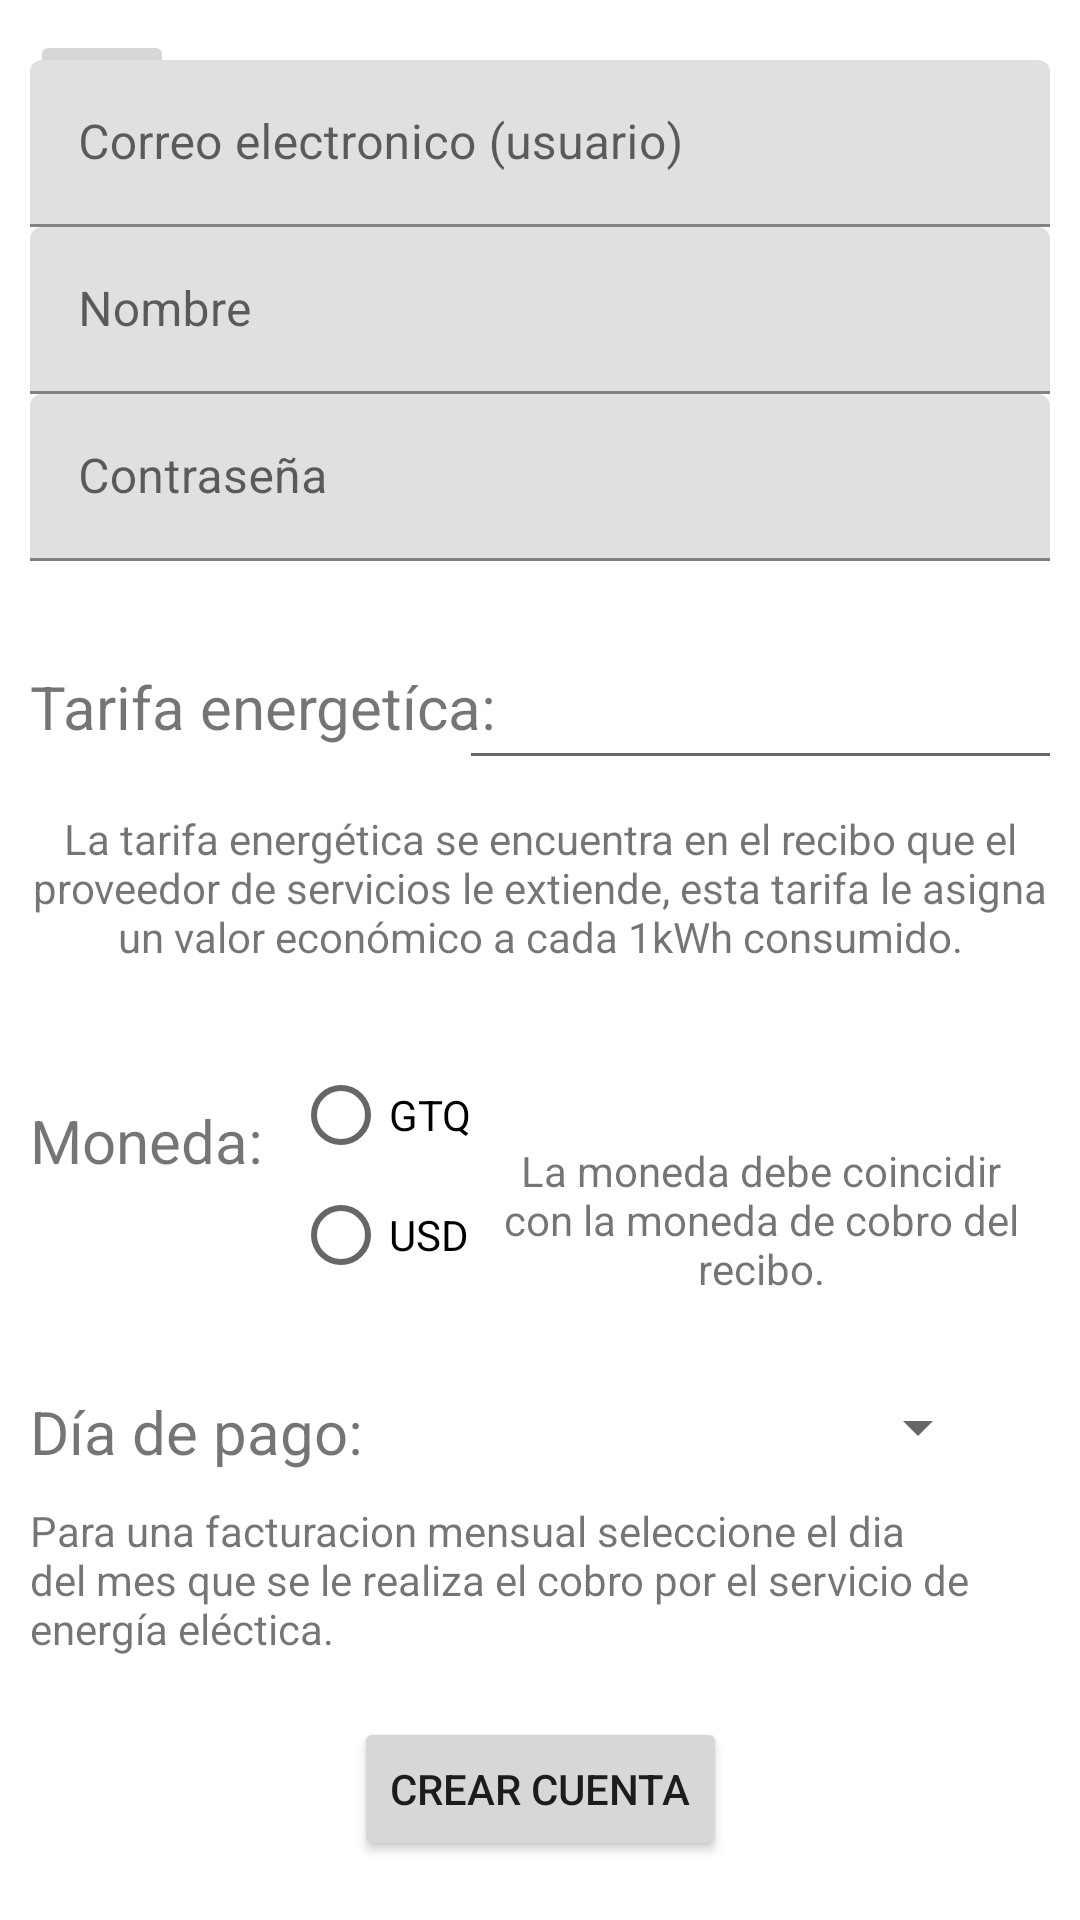

Produce the Android XML layout that renders to this screen, including the resource entries it uses.
<!-- AndroidManifest.xml: application theme Theme.MonitorEnergético -->
<!-- res/layout/fragment_new_user.xml -->
<?xml version="1.0" encoding="utf-8"?>
<androidx.constraintlayout.widget.ConstraintLayout xmlns:android="http://schemas.android.com/apk/res/android"
    xmlns:app="http://schemas.android.com/apk/res-auto"
    xmlns:tools="http://schemas.android.com/tools"
    android:layout_width="match_parent"
    android:layout_height="match_parent"
    tools:context=".NewUser">


    <ImageButton
        android:id="@+id/imageButtonGoBack"
        android:layout_width="wrap_content"
        android:layout_height="wrap_content"
        android:layout_marginStart="10dp"
        android:layout_marginTop="10dp"
        android:contentDescription="Ir atras"
        android:minHeight="48dp"
        android:onClick="ActGoBack"
        android:visibility="visible"
        app:layout_constraintStart_toStartOf="parent"
        app:layout_constraintTop_toTopOf="parent"
        app:srcCompat="?attr/actionModeCloseDrawable" />

    <androidx.constraintlayout.widget.ConstraintLayout
        android:id="@+id/LayoutCrearCuenta"
        android:layout_width="0dp"
        android:layout_height="wrap_content"
        android:layout_marginStart="10dp"
        android:layout_marginEnd="10dp"
        android:visibility="visible"
        app:layout_constraintBottom_toBottomOf="parent"
        app:layout_constraintEnd_toEndOf="parent"
        app:layout_constraintHorizontal_bias="0.5"
        app:layout_constraintStart_toStartOf="parent"
        app:layout_constraintTop_toTopOf="parent">

        <com.google.android.material.textfield.TextInputLayout
            android:id="@+id/textInputLayoutCreUsu"
            android:layout_width="0dp"
            android:layout_height="wrap_content"
            app:layout_constraintEnd_toEndOf="parent"
            app:layout_constraintStart_toStartOf="parent"
            app:layout_constraintTop_toTopOf="parent">

            <com.google.android.material.textfield.TextInputEditText
                android:id="@+id/EditTextCreUsu"
                android:layout_width="match_parent"
                android:layout_height="wrap_content"
                android:hint="Correo electronico (usuario)"
                android:minHeight="48dp"
                tools:ignore="TouchTargetSizeCheck,TouchTargetSizeCheck" />
        </com.google.android.material.textfield.TextInputLayout>

        <com.google.android.material.textfield.TextInputLayout
            android:id="@+id/textInputLayoutNomUsu"
            android:layout_width="0dp"
            android:layout_height="wrap_content"
            app:layout_constraintEnd_toEndOf="parent"
            app:layout_constraintStart_toStartOf="parent"
            app:layout_constraintTop_toBottomOf="@+id/textInputLayoutCreUsu">

            <com.google.android.material.textfield.TextInputEditText
                android:id="@+id/EditTextCreNom"
                android:layout_width="match_parent"
                android:layout_height="wrap_content"
                android:hint="Nombre"
                android:minHeight="48dp"
                tools:ignore="TouchTargetSizeCheck" />
        </com.google.android.material.textfield.TextInputLayout>

        <com.google.android.material.textfield.TextInputLayout
            android:id="@+id/textInputLayoutNueContra"
            android:layout_width="0dp"
            android:layout_height="wrap_content"
            app:layout_constraintEnd_toEndOf="parent"
            app:layout_constraintStart_toStartOf="parent"
            app:layout_constraintTop_toBottomOf="@+id/textInputLayoutNomUsu">

            <com.google.android.material.textfield.TextInputEditText
                android:id="@+id/EditTextCreContra"
                android:layout_width="match_parent"
                android:layout_height="wrap_content"
                android:hint="Contraseña"
                android:inputType="textWebPassword"
                android:minHeight="48dp"
                tools:ignore="TouchTargetSizeCheck" />
        </com.google.android.material.textfield.TextInputLayout>

        <EditText
            android:id="@+id/EditTextTarifa"
            android:layout_width="wrap_content"
            android:layout_height="wrap_content"
            android:layout_marginStart="10dp"
            android:layout_marginTop="25dp"
            android:layout_marginEnd="10dp"
            android:ems="10"
            android:inputType="numberDecimal"
            android:minHeight="48dp"
            android:textAlignment="center"
            app:layout_constraintEnd_toEndOf="parent"
            app:layout_constraintStart_toEndOf="@+id/textView"
            app:layout_constraintTop_toBottomOf="@+id/textInputLayoutNueContra"
            tools:ignore="SpeakableTextPresentCheck" />

        <TextView
            android:id="@+id/textView2"
            android:layout_width="wrap_content"
            android:layout_height="wrap_content"
            android:layout_marginTop="10dp"
            android:text="La tarifa energética se encuentra en el recibo que el proveedor de servicios le extiende, esta tarifa le asigna un valor económico a cada 1kWh consumido."
            android:textAlignment="center"
            app:layout_constraintEnd_toEndOf="parent"
            app:layout_constraintStart_toStartOf="parent"
            app:layout_constraintTop_toBottomOf="@+id/EditTextTarifa" />

        <Button
            android:id="@+id/buttonCrearCuenta"
            android:layout_width="wrap_content"
            android:layout_height="wrap_content"
            android:layout_marginTop="20dp"
            android:text="Crear cuenta"
            app:layout_constraintEnd_toEndOf="parent"
            app:layout_constraintStart_toStartOf="parent"
            app:layout_constraintTop_toBottomOf="@+id/textView7" />

        <TextView
            android:id="@+id/textView"
            android:layout_width="wrap_content"
            android:layout_height="wrap_content"
            android:layout_marginTop="35dp"
            android:text="Tarifa energetíca:"
            android:textSize="20sp"
            app:layout_constraintStart_toStartOf="parent"
            app:layout_constraintTop_toBottomOf="@+id/textInputLayoutNueContra" />

        <RadioGroup
            android:id="@+id/radioGroupMoneda"
            android:layout_width="wrap_content"
            android:layout_height="wrap_content"
            android:layout_marginStart="10dp"
            android:layout_marginTop="30dp"
            app:layout_constraintStart_toEndOf="@+id/textView3"
            app:layout_constraintTop_toBottomOf="@+id/textView2">

            <RadioButton
                android:id="@+id/rBtnGTQ"
                android:layout_width="wrap_content"
                android:layout_height="wrap_content"
                android:minHeight="40dp"
                android:text="GTQ" />

            <RadioButton
                android:id="@+id/rBtnUSD"
                android:layout_width="match_parent"
                android:layout_height="wrap_content"
                android:minHeight="40dp"
                android:text="USD" />

        </RadioGroup>

        <TextView
            android:id="@+id/textView3"
            android:layout_width="wrap_content"
            android:layout_height="wrap_content"
            android:layout_marginTop="45dp"
            android:text="Moneda:"
            android:textSize="20sp"
            app:layout_constraintStart_toStartOf="parent"
            app:layout_constraintTop_toBottomOf="@+id/textView2" />

        <TextView
            android:id="@+id/textView5"
            android:layout_width="0dp"
            android:layout_height="wrap_content"
            android:layout_marginStart="10dp"
            android:layout_marginTop="59dp"
            android:layout_marginEnd="10dp"
            android:text="La moneda debe coincidir con la moneda de cobro del recibo."
            android:textAlignment="center"
            app:layout_constraintEnd_toEndOf="parent"
            app:layout_constraintStart_toEndOf="@+id/radioGroupMoneda"
            app:layout_constraintTop_toBottomOf="@+id/textView2" />

        <TextView
            android:id="@+id/textView6"
            android:layout_width="wrap_content"
            android:layout_height="wrap_content"
            android:layout_marginTop="32dp"
            android:text="Día de pago:"
            android:textSize="20sp"
            app:layout_constraintStart_toStartOf="parent"
            app:layout_constraintTop_toBottomOf="@+id/radioGroupMoneda" />

        <TextView
            android:id="@+id/textView7"
            android:layout_width="wrap_content"
            android:layout_height="wrap_content"
            android:layout_marginTop="10dp"
            android:text="Para una facturacion mensual seleccione el dia del mes que se le realiza el cobro por el servicio de energía eléctica."
            app:layout_constraintEnd_toEndOf="parent"
            app:layout_constraintStart_toStartOf="parent"
            app:layout_constraintTop_toBottomOf="@+id/textView6" />

        <Spinner
            android:id="@+id/spinnerDay"
            android:layout_width="0dp"
            android:layout_height="wrap_content"
            android:layout_marginStart="20dp"
            android:layout_marginTop="20dp"
            android:layout_marginEnd="20dp"
            android:minHeight="48dp"
            android:textAlignment="center"
            app:layout_constraintEnd_toEndOf="parent"
            app:layout_constraintStart_toEndOf="@+id/textView6"
            app:layout_constraintTop_toBottomOf="@+id/radioGroupMoneda"
            tools:ignore="MissingConstraints,SpeakableTextPresentCheck" />
    </androidx.constraintlayout.widget.ConstraintLayout>
</androidx.constraintlayout.widget.ConstraintLayout>
<!-- resources referenced by this layout -->
<resources>
  <style name="Theme.MonitorEnergético" parent="Theme.MaterialComponents.DayNight.DarkActionBar">
          
          <item name="colorPrimary">@color/ps_color</item>
          <item name="colorPrimaryVariant">@color/p_color</item>
          <item name="colorOnPrimary">@color/white</item>
          
          <item name="colorSecondary">@color/teal_200</item>
          <item name="colorSecondaryVariant">@color/teal_700</item>
          <item name="colorOnSecondary">@color/black</item>
          
          <item name="android:statusBarColor" tools:targetApi="l">?attr/colorPrimaryVariant</item>
          
          <item name="windowActionBar">false</item>
          <item name="windowNoTitle">true</item>
          <item name="android:windowTranslucentNavigation">true</item>
      </style>
  <color name="ps_color">#4D255B99</color>
  <color name="p_color">#00255b99</color>
  <color name="white">#FFFFFFFF</color>
  <color name="teal_200">#FF03DAC5</color>
  <color name="teal_700">#FF018786</color>
  <color name="black">#FF000000</color>
</resources>
